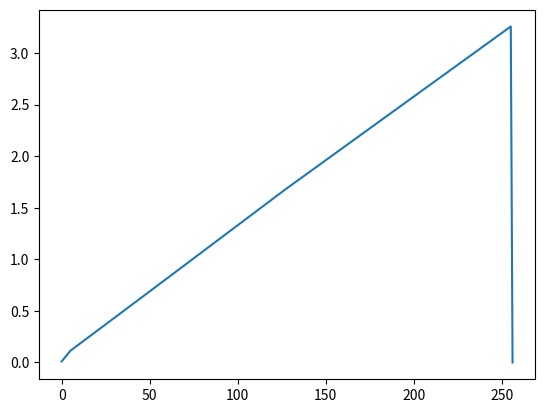

Write the Python code that produced this figure.
import matplotlib.pyplot as plt

numbers = [256, 255, 127, 64, 32, 5, 0]
voltages = [0.0, 3.258, 1.678, 0.869, 0.459, 0.1143, 0.01]

plt.plot(numbers, voltages)
plt.show()